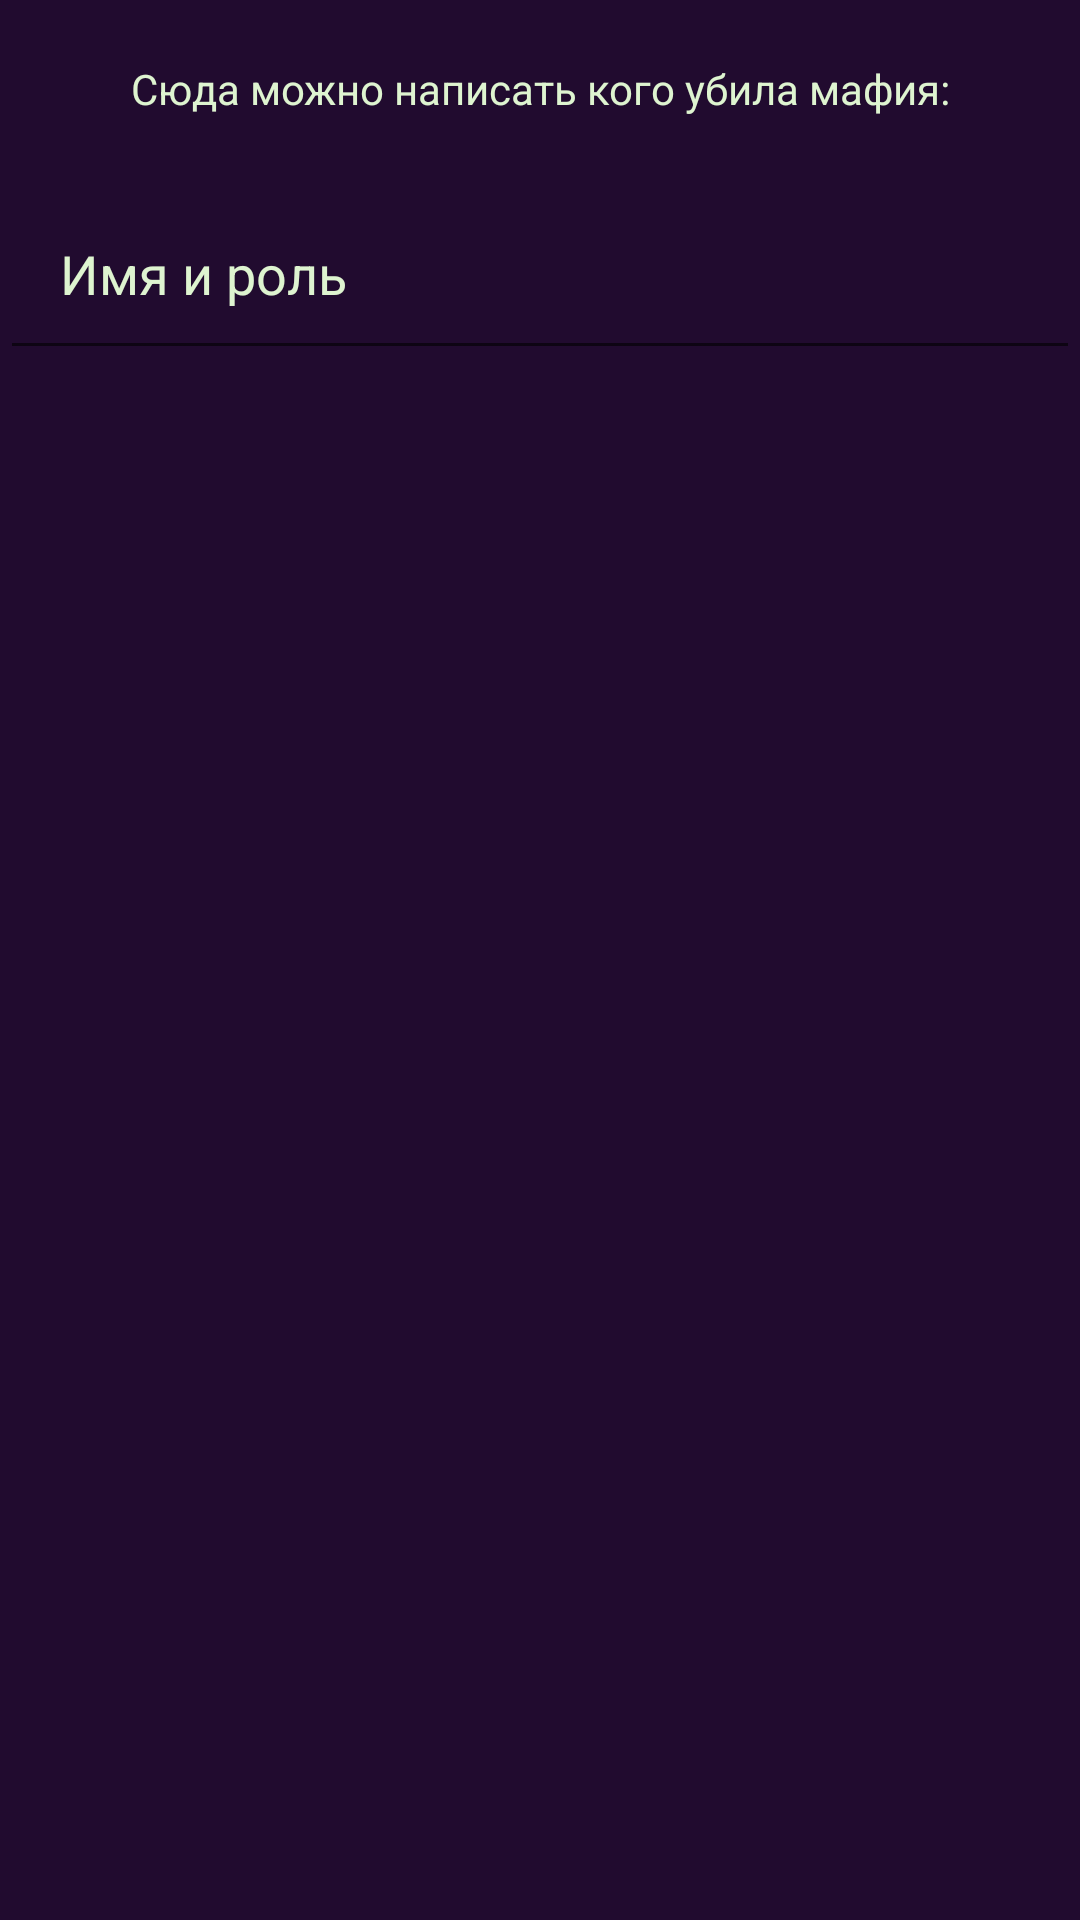

Write the Android layout XML for this screen, with the resource values it uses.
<!-- AndroidManifest.xml: application theme AppTheme -->
<!-- res/layout/fragment_play_mafia.xml -->
<?xml version="1.0" encoding="utf-8"?>
<FrameLayout xmlns:android="http://schemas.android.com/apk/res/android"
    xmlns:tools="http://schemas.android.com/tools"
    android:layout_width="match_parent"
    android:layout_height="match_parent"
    tools:context=".PlayMafia"
    android:background="@color/colorNight">

    <LinearLayout
        android:layout_width="match_parent"
        android:layout_height="match_parent"
        android:orientation="vertical">

        <TextView
            android:id="@+id/textView3"
            android:layout_width="match_parent"
            android:layout_height="wrap_content"
            android:text="Сюда можно написать кого убила мафия:"
            android:textColor="@color/colorDay"
            android:padding="20dp"
            android:textAlignment="center"/>

        <EditText
            android:id="@+id/editText"
            android:layout_width="match_parent"
            android:layout_height="wrap_content"
            android:ems="10"
            android:hint="Имя и роль"
            android:inputType="textPersonName"
            android:padding="20dp"
            android:textColor="@android:color/background_light"
            android:textColorHint="@color/colorDay" />

    </LinearLayout>
</FrameLayout>
<!-- resources referenced by this layout -->
<resources>
  <color name="colorDay">#def4d0</color>
  <color name="colorNight">#210b2f</color>
  <style name="AppTheme" parent="Theme.AppCompat.Light.NoActionBar">
          
          <item name="colorPrimary">@color/colorPrimary</item>
          <item name="colorPrimaryDark">@color/colorPrimaryDark</item>
          <item name="colorAccent">@color/colorAccent</item>
      </style>
  <color name="colorPrimary">#008577</color>
  <color name="colorPrimaryDark">#00574B</color>
  <color name="colorAccent">#D81B60</color>
</resources>
